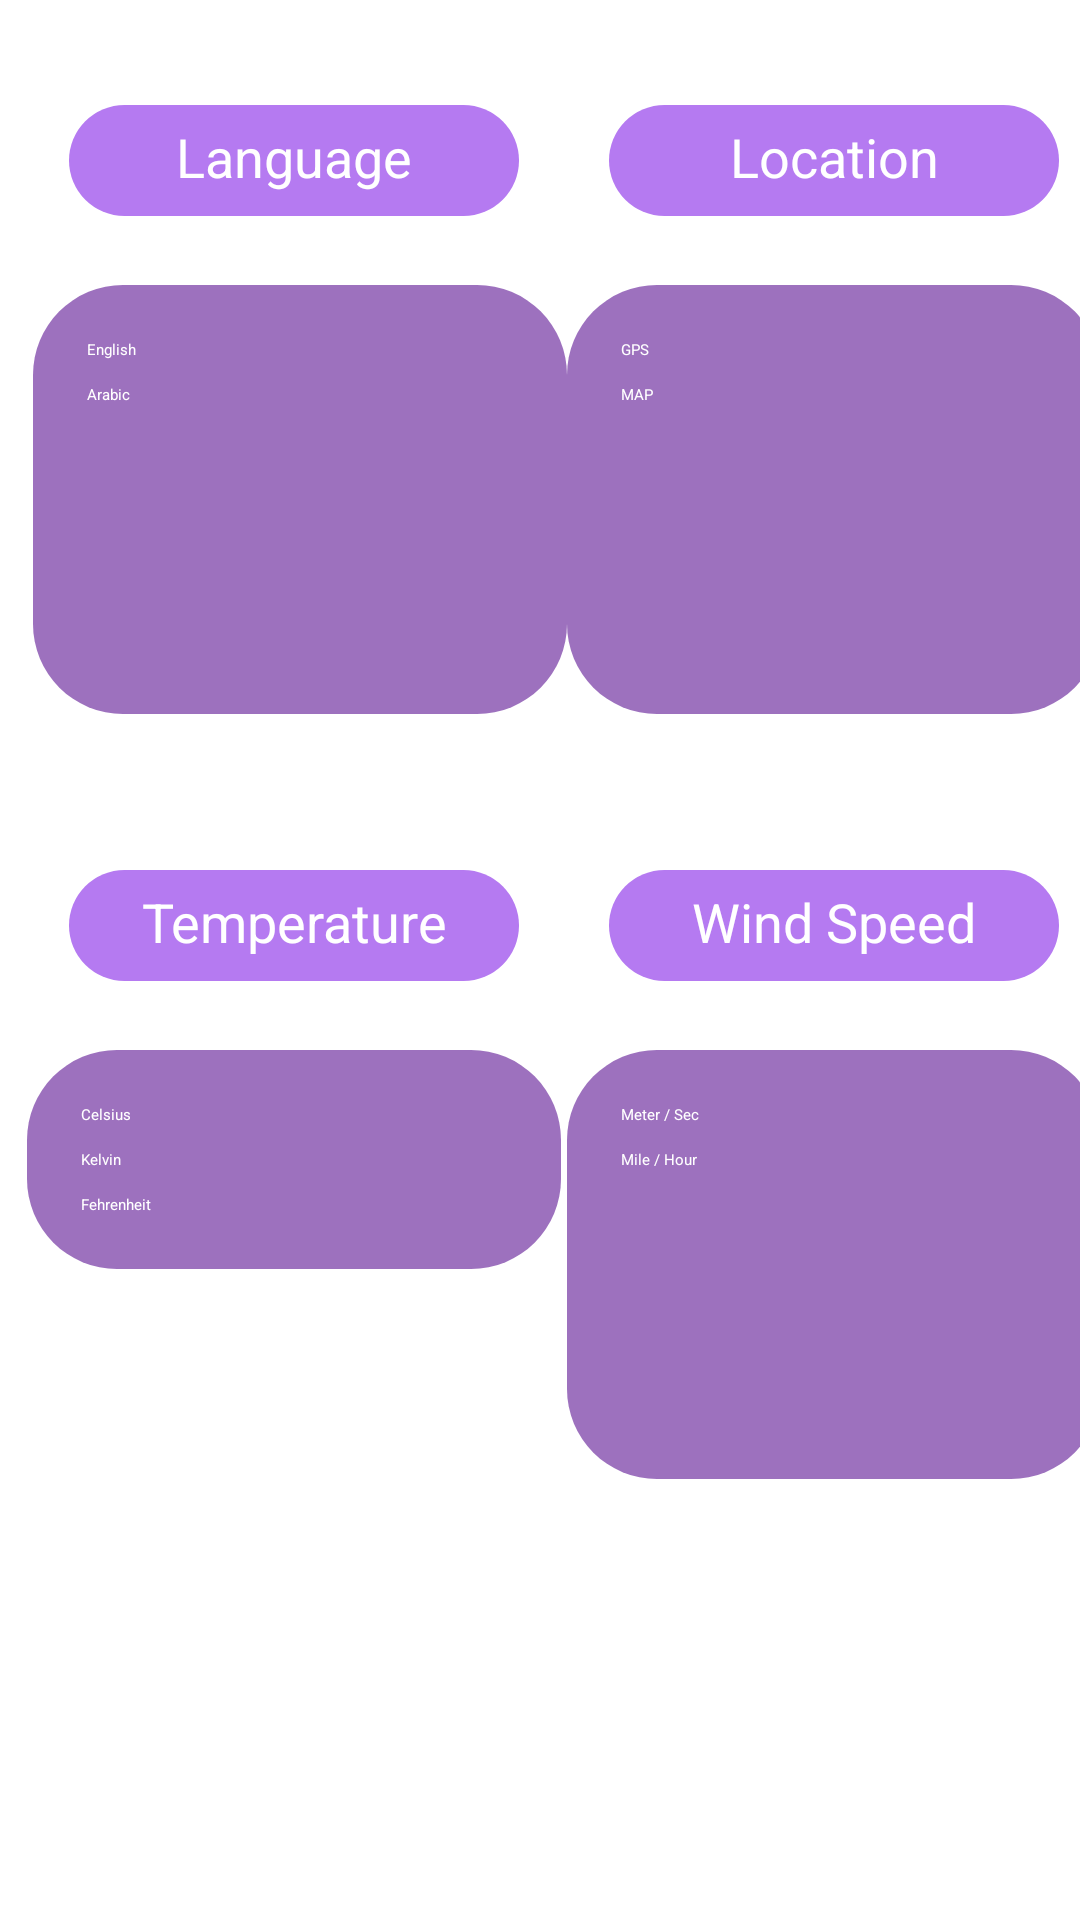

Produce the Android XML layout that renders to this screen, including the resource entries it uses.
<!-- AndroidManifest.xml: application theme Theme.WeatherCast -->
<!-- res/layout/fragment_settings.xml -->
<?xml version="1.0" encoding="utf-8"?>
<androidx.constraintlayout.widget.ConstraintLayout xmlns:android="http://schemas.android.com/apk/res/android"
    xmlns:app="http://schemas.android.com/apk/res-auto"
    xmlns:tools="http://schemas.android.com/tools"
    android:layout_width="match_parent"
    android:layout_height="match_parent">


    <TextView
        android:id="@+id/textView12"
        android:layout_width="150dp"
        android:layout_height="37dp"
        android:background="@drawable/setting_item_rectangle"
        android:padding="5dp"
        android:text="@string/language"
        android:textAlignment="center"
        android:textColor="@color/white"
        android:textSize="18sp"
        app:layout_constraintEnd_toStartOf="@+id/guideline8"
        app:layout_constraintStart_toStartOf="parent"
        app:layout_constraintTop_toTopOf="@+id/guideline9" />

    <androidx.constraintlayout.widget.Guideline
        android:id="@+id/guideline8"
        android:layout_width="wrap_content"
        android:layout_height="wrap_content"
        android:orientation="vertical"
        app:layout_constraintGuide_begin="196dp" />

    <androidx.constraintlayout.widget.Guideline
        android:id="@+id/guideline9"
        android:layout_width="wrap_content"
        android:layout_height="wrap_content"
        android:orientation="horizontal"
        app:layout_constraintGuide_begin="35dp" />

    <TextView
        android:id="@+id/textView14"
        android:layout_width="150dp"
        android:layout_height="37dp"
        android:background="@drawable/setting_item_rectangle"
        android:padding="5dp"
        android:text="@string/location"
        android:textAlignment="center"
        android:textColor="@color/white"
        android:textSize="18sp"
        app:layout_constraintEnd_toEndOf="parent"
        app:layout_constraintStart_toStartOf="@+id/guideline8"
        app:layout_constraintTop_toTopOf="@+id/guideline9" />

    <RadioGroup
        android:id="@+id/langGroup"
        android:layout_width="178dp"
        android:layout_height="143dp"
        android:layout_marginTop="23dp"
        android:background="@drawable/setting_radio_group_rectangle"
        android:padding="18dp"
        app:layout_constraintEnd_toStartOf="@+id/guideline8"
        app:layout_constraintHorizontal_bias="0.605"
        app:layout_constraintStart_toStartOf="parent"
        app:layout_constraintTop_toBottomOf="@+id/textView12">

        <RadioButton
            android:id="@+id/radioEnglish"
            android:layout_width="match_parent"
            android:layout_height="wrap_content"
            android:layout_marginBottom="8dp"
            android:text="@string/english"
            android:textColor="@color/white" />

        <RadioButton
            android:id="@+id/radioArabic"
            android:layout_width="match_parent"
            android:layout_height="wrap_content"
            android:text="@string/arabic"
            android:textColor="@color/white" />
    </RadioGroup>

    <RadioGroup
        android:id="@+id/locationGroup"
        android:layout_width="178dp"
        android:layout_height="143dp"
        android:layout_marginTop="23dp"

        android:background="@drawable/setting_radio_group_rectangle"
        android:padding="18dp"
        app:layout_constraintEnd_toEndOf="parent"
        app:layout_constraintStart_toStartOf="@+id/guideline8"
        app:layout_constraintTop_toBottomOf="@+id/textView14">

        <RadioButton
            android:id="@+id/radioGps"
            android:layout_width="match_parent"
            android:layout_height="wrap_content"
            android:layout_marginBottom="8dp"
            android:text="@string/gps"
            android:textColor="@color/white" />

        <RadioButton
            android:id="@+id/radioMAp"
            android:layout_width="match_parent"
            android:layout_height="wrap_content"
            android:text="@string/map"
            android:textColor="@color/white" />
    </RadioGroup>

    <androidx.constraintlayout.widget.Guideline
        android:id="@+id/guideline10"
        android:layout_width="wrap_content"
        android:layout_height="wrap_content"
        android:orientation="horizontal"
        app:layout_constraintGuide_begin="290dp" />

    <TextView
        android:id="@+id/textView13"
        android:layout_width="150dp"
        android:layout_height="37dp"
        android:background="@drawable/setting_item_rectangle"
        android:padding="5dp"
        android:text="@string/wind_speed"
        android:textAlignment="center"
        android:textColor="@color/white"
        android:textSize="18sp"
        app:layout_constraintEnd_toEndOf="parent"
        app:layout_constraintStart_toStartOf="@+id/guideline8"
        app:layout_constraintTop_toTopOf="@+id/guideline10" />

    <TextView
        android:id="@+id/textView15"
        android:layout_width="150dp"
        android:layout_height="37dp"
        android:background="@drawable/setting_item_rectangle"
        android:padding="5dp"
        android:text="@string/temperature"
        android:textAlignment="center"
        android:textColor="@color/white"
        android:textSize="18sp"
        app:layout_constraintEnd_toStartOf="@+id/guideline8"
        app:layout_constraintStart_toStartOf="parent"
        app:layout_constraintTop_toTopOf="@+id/guideline10" />

    <RadioGroup
        android:id="@+id/tempGrpup"
        android:layout_width="178dp"
        android:layout_height="wrap_content"
        android:background="@drawable/setting_radio_group_rectangle"
        android:padding="18dp"
        android:layout_marginTop="23dp"
        app:layout_constraintEnd_toStartOf="@+id/guideline8"
        app:layout_constraintStart_toStartOf="parent"
        app:layout_constraintTop_toBottomOf="@+id/textView15">

        <RadioButton
            android:id="@+id/radioCelsius"
            android:layout_width="match_parent"
            android:layout_height="wrap_content"
            android:layout_marginBottom="8dp"
            android:text="@string/celsius"
            android:textColor="@color/white" />

        <RadioButton
            android:id="@+id/radioKelvin"
            android:layout_width="match_parent"
            android:layout_height="wrap_content"
            android:text="@string/kelvin"
            android:layout_marginBottom="8dp"
            android:textColor="@color/white" />
        <RadioButton
            android:id="@+id/radioFerenheit"
            android:layout_width="match_parent"
            android:layout_height="wrap_content"
            android:text="@string/fehrinhiet"
            android:textColor="@color/white" />
    </RadioGroup>

    <RadioGroup
        android:id="@+id/windGroup"
        android:layout_width="178dp"
        android:layout_height="143dp"
        android:layout_marginTop="23dp"
        android:background="@drawable/setting_radio_group_rectangle"
        android:padding="18dp"
        app:layout_constraintEnd_toEndOf="parent"
        app:layout_constraintStart_toStartOf="@+id/guideline8"
        app:layout_constraintTop_toBottomOf="@+id/textView13">

        <RadioButton
            android:id="@+id/radioMeter"
            android:layout_width="match_parent"
            android:layout_height="wrap_content"
            android:layout_marginBottom="8dp"
            android:text="@string/meter"
            android:textColor="@color/white" />

        <RadioButton
            android:id="@+id/radioMile"
            android:layout_width="match_parent"
            android:layout_height="wrap_content"
            android:text="@string/mile"
            android:textColor="@color/white" />
    </RadioGroup>
</androidx.constraintlayout.widget.ConstraintLayout>
<!-- resources referenced by this layout -->
<resources>
  <color name="white">#FFFFFFFF</color>
  <!-- drawable setting_item_rectangle (drawable) -->
  <?xml version="1.0" encoding="utf-8"?>
  <shape xmlns:android="http://schemas.android.com/apk/res/android">
      <solid android:color="@color/homeBackgroundStart" />
      <corners android:radius="50dp" /> 
  
  </shape>
  <!-- drawable setting_radio_group_rectangle (drawable) -->
  <?xml version="1.0" encoding="utf-8"?>
  <shape xmlns:android="http://schemas.android.com/apk/res/android">
      <solid android:color="@color/recycleview_background" />
      <corners android:radius="30dp" /> 
  
  </shape>
  <string name="arabic">Arabic</string>
  <string name="celsius">Celsius</string>
  <string name="english">English</string>
  <string name="fehrinhiet">Fehrenheit</string>
  <string name="gps">GPS</string>
  <string name="kelvin">Kelvin</string>
  <string name="language">Language</string>
  <string name="location">Location</string>
  <string name="map">MAP</string>
  <string name="meter">Meter / Sec</string>
  <string name="mile">Mile / Hour</string>
  <string name="temperature">Temperature</string>
  <string name="wind_speed">Wind Speed</string>
  <color name="homeBackgroundStart">#B57AF1</color>
  <color name="recycleview_background">#9d71be</color>
</resources>
